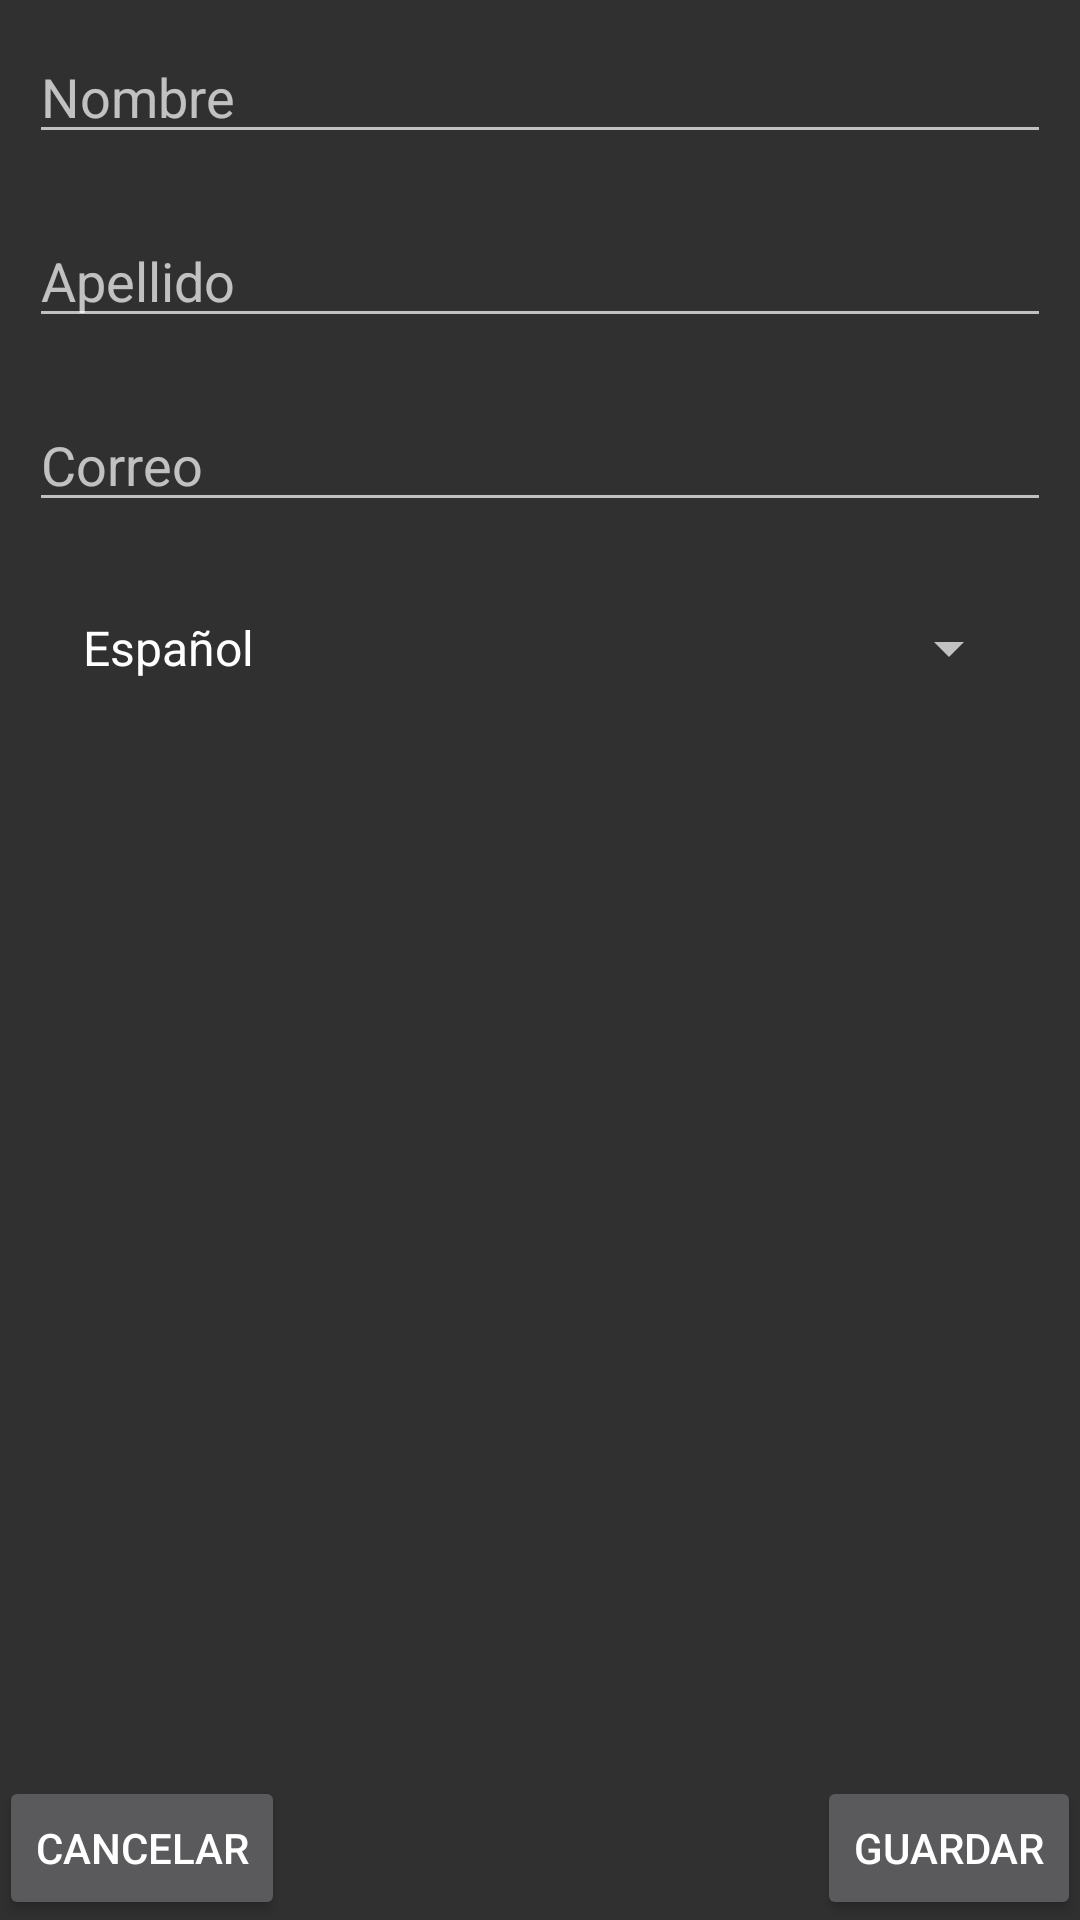

Produce the Android XML layout that renders to this screen, including the resource entries it uses.
<!-- AndroidManifest.xml: application theme AppTheme -->
<!-- res/layout/activity_tgdatos_usuario.xml -->
<RelativeLayout xmlns:android="http://schemas.android.com/apk/res/android"
    xmlns:tools="http://schemas.android.com/tools" android:layout_width="match_parent"
    android:layout_height="match_parent" android:paddingLeft="@dimen/activity_horizontal_margin"
    android:paddingRight="@dimen/activity_horizontal_margin"
    android:paddingTop="@dimen/activity_vertical_margin"
    android:paddingBottom="@dimen/activity_vertical_margin"
    tools:context="mx.edu.integadora3.utem.tourguide.TGDatosUsuarioActivity">

    <LinearLayout
        android:orientation="vertical"
        android:layout_width="match_parent"
        android:layout_height="match_parent"
        android:id="@+id/linearLayout">

        <EditText
            android:layout_width="match_parent"
            android:layout_height="wrap_content"
            android:id="@+id/nombre"
            android:layout_gravity="center_horizontal"
            android:layout_margin="10dp"
            android:hint="Nombre" />

        <EditText
            android:layout_width="match_parent"
            android:layout_height="wrap_content"
            android:id="@+id/apellido"
            android:layout_gravity="center_horizontal"
            android:layout_margin="10dp"
            android:hint="Apellido" />

        <EditText
            android:layout_width="match_parent"
            android:layout_height="wrap_content"
            android:inputType="textEmailAddress"
            android:ems="10"
            android:id="@+id/correo"
            android:layout_gravity="center_horizontal"
            android:layout_margin="10dp"
            android:hint="Correo" />

        <Spinner
            android:layout_width="match_parent"
            android:layout_height="wrap_content"
            android:id="@+id/spinner"
            android:layout_gravity="center_horizontal"
            android:entries="@array/idiomas_array"
            android:layout_margin="20dp"/>

    </LinearLayout>

    <Button
        android:layout_width="wrap_content"
        android:layout_height="wrap_content"
        android:text="Cancelar"
        android:id="@+id/cancelar"
        android:onClick="cancelar"
        android:nestedScrollingEnabled="false"
        android:layout_alignBottom="@+id/linearLayout"/>

    <Button
        android:layout_width="wrap_content"
        android:layout_height="wrap_content"
        android:text="Guardar"
        android:id="@+id/guardar"
        android:onClick="guardar"
        android:layout_alignParentBottom="true"
        android:layout_alignEnd="@+id/linearLayout" />

</RelativeLayout>
<!-- resources referenced by this layout -->
<resources>
  <string-array name="idiomas_array">
          <item value="es">Español</item>
          <item value="en">Ingles</item>
          <item value="fr">Frances</item>
      </string-array>
  <style name="AppTheme" parent="android:Theme.Holo">
  
      </style>
</resources>
